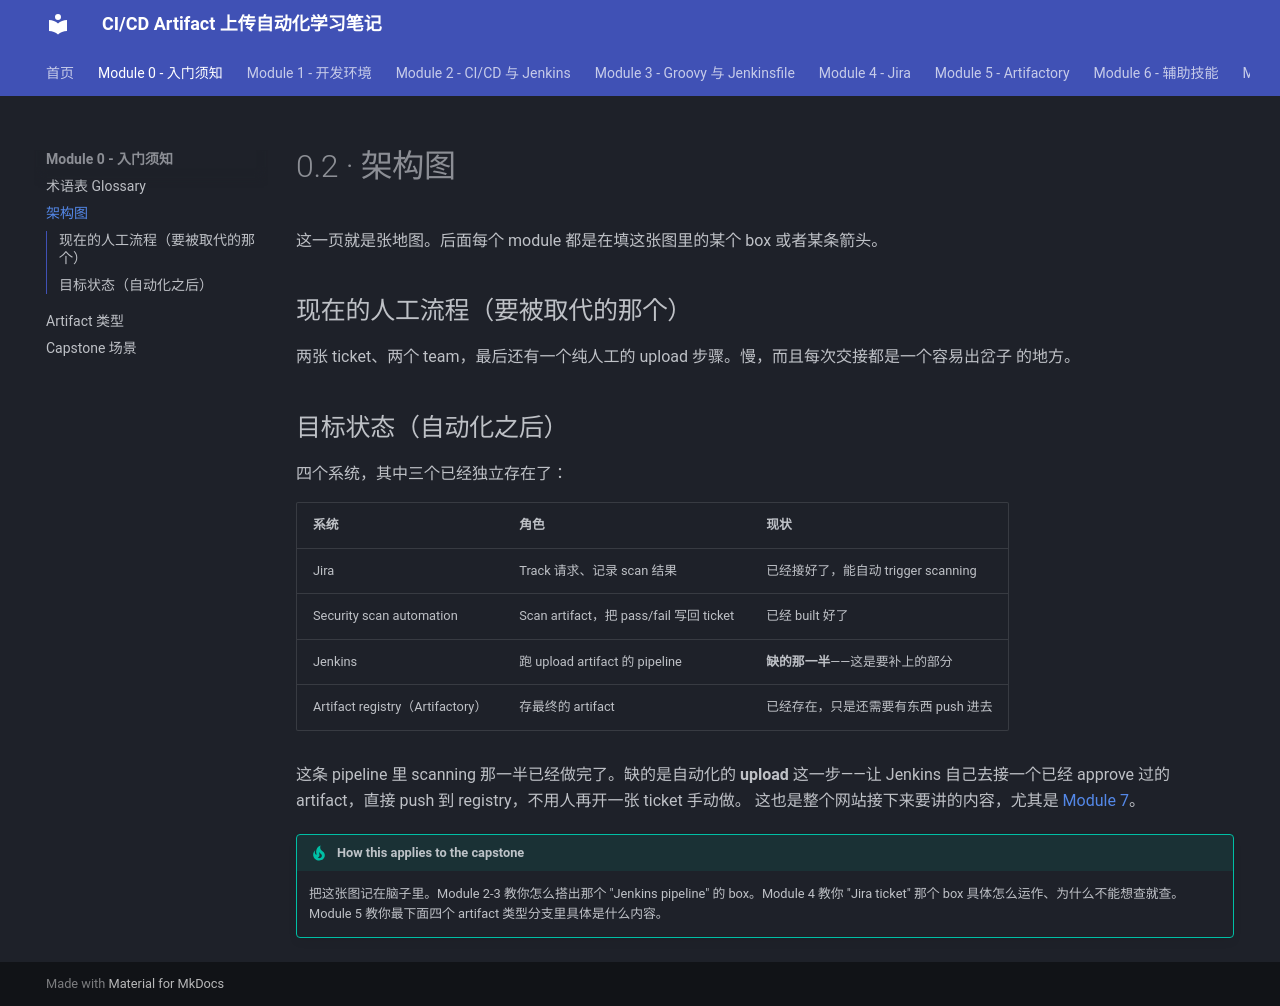

repository: Yichun-Zhang-ZYC/project1-textbook · page: module-0-orientation/0-2-architecture-diagram/index.html · generator: mkdocs

# 0.2 · 架构图

这一页就是张地图。后面每个 module 都是在填这张图里的某个 box 或者某条箭头。

## 现在的人工流程（要被取代的那个）

两张 ticket、两个 team，最后还有一个纯人工的 upload 步骤。慢，而且每次交接都是一个容易出岔子
的地方。

## 目标状态（自动化之后）

四个系统，其中三个已经独立存在了：

| 系统 | 角色 | 现状 |
|---|---|---|
| Jira | Track 请求、记录 scan 结果 | 已经接好了，能自动 trigger scanning |
| Security scan automation | Scan artifact，把 pass/fail 写回 ticket | 已经 built 好了 |
| Jenkins | 跑 upload artifact 的 pipeline | **缺的那一半**——这是要补上的部分 |
| Artifact registry（Artifactory） | 存最终的 artifact | 已经存在，只是还需要有东西 push 进去 |

这条 pipeline 里 scanning 那一半已经做完了。缺的是自动化的 **upload** 这一步——让 Jenkins
自己去接一个已经 approve 过的 artifact，直接 push 到 registry，不用人再开一张 ticket 手动做。
这也是整个网站接下来要讲的内容，尤其是 [Module 7](../module-7-capstone/7-1-option-c-mock-implementation.md)。

!!! tip "How this applies to the capstone"
    把这张图记在脑子里。Module 2-3 教你怎么搭出那个 "Jenkins pipeline" 的 box。Module 4 教你
    "Jira ticket" 那个 box 具体怎么运作、为什么不能想查就查。Module 5 教你最下面四个 artifact
    类型分支里具体是什么内容。
